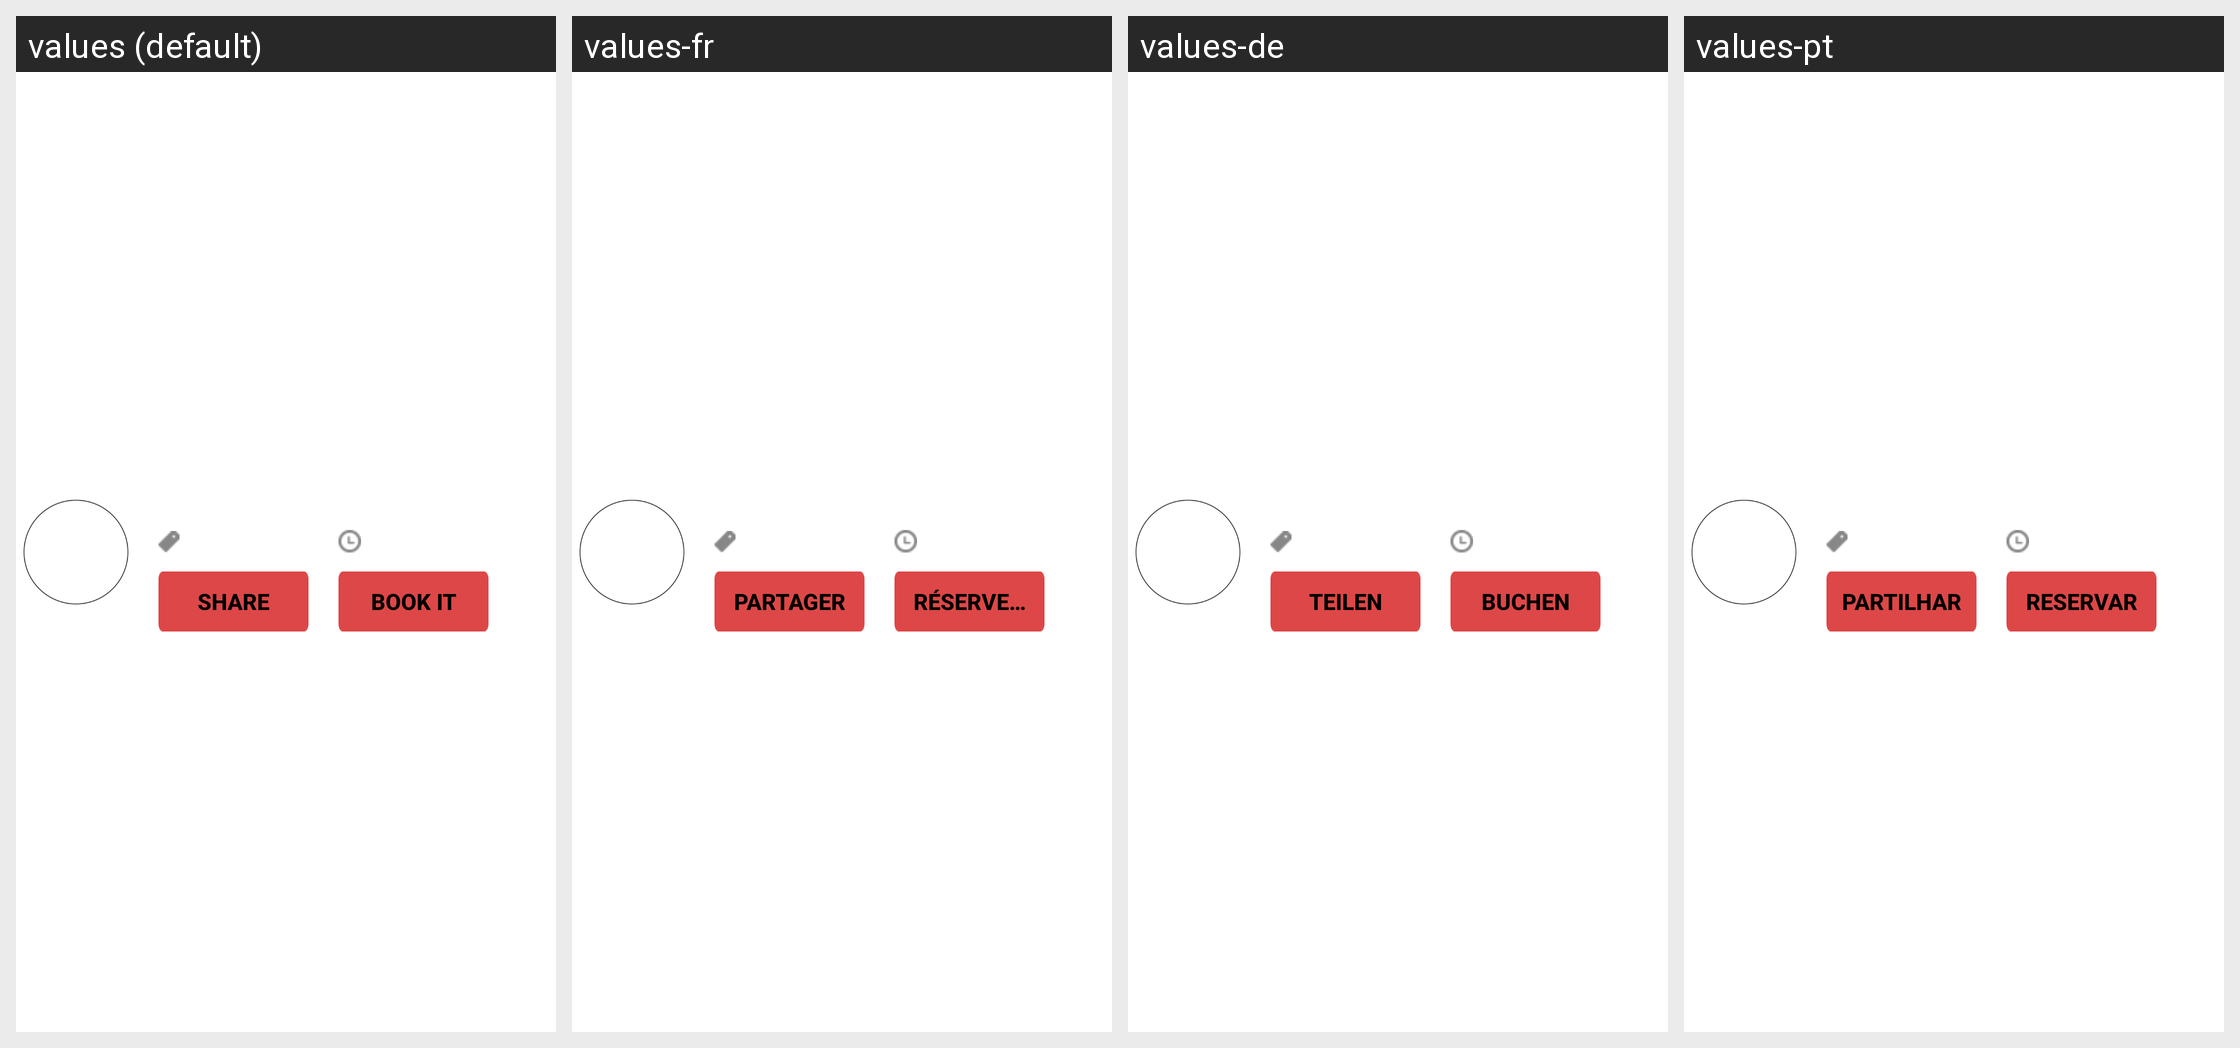

The same Android screen rendered under several of its app's locales, left to right. List the strings drawn on it with the default value and each locale's translation.
Android screen res/layout/reservation_service_item_layout.xml rendered under 4 locales, left to right: values (default), values-fr, values-de, values-pt. Device: Nexus 5 (rendered at 1080×1920; each locale shown at half size, 540×960, under a caption strip naming it); theme Theme.MaterialComponents.DayNight.NoActionBar.
Other locales in the repository, not shown: values-ar, values-ca, values-cs, values-da, values-da-rDK, values-el, values-en-rAU, values-en-rGB, values-es, values-fi, values-fr-rCA, values-he, values-hu, values-in, values-it, values-iw, values-iw-rIL, values-ja, values-ko, values-nb, values-nl, values-nn, values-no, values-pl, values-pt-rBR, values-ro, values-ru, values-sv, values-sv-rSE, values-tr, values-tw, values-zh, values-zh-rCN, values-zh-rTW.
Strings drawn on this screen, with the default value and each locale's value (text and hints the layout hard-codes, and strings that could not be matched under every locale, appear in the picture but are not listed):

share
  values: Share
  values-fr: Partager
  values-de: Teilen
  values-pt: Partilhar

book_it
  values: Book It
  values-fr: Réservez-le
  values-de: Buchen
  values-pt: Reservar
